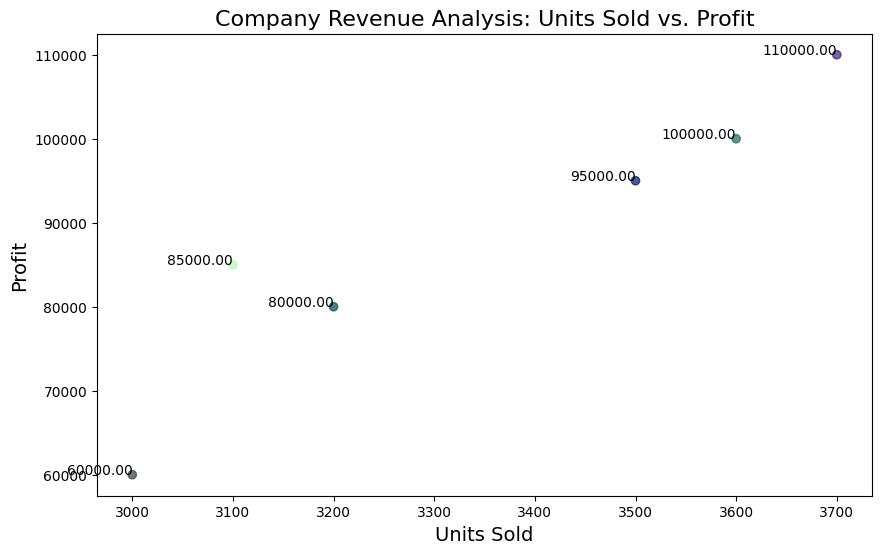

The data file committed next to this chart (first rows):
Units_Sold, Profit
3000, 60000
3200, 80000
3100, 85000
3500, 95000
3600, 100000
3700, 110000
